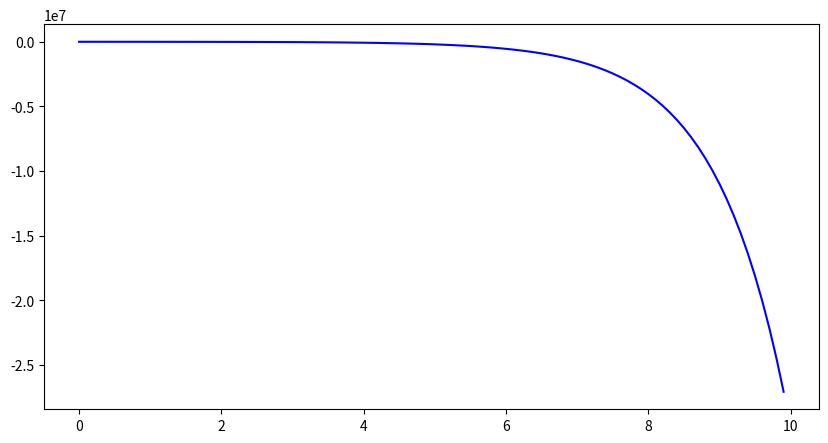

Generate this figure with matplotlib:
import numpy as np
import matplotlib.pyplot as plt
from scipy.integrate import odeint

V = 100
a0 = 10
Y = -0.5
m = 70  # Коэффициент роста(по условию)
t = np.arange(0, 10, 0.1)


def model(a0, t, Y):
    dNdt = a0 - Y / m * V ** 2
    return dNdt


N = odeint(model, m, t, args=(a0,))

plt.figure(figsize=(10, 5))
plt.plot(t, N, label='Деньги', color='blue')
plt.show()
